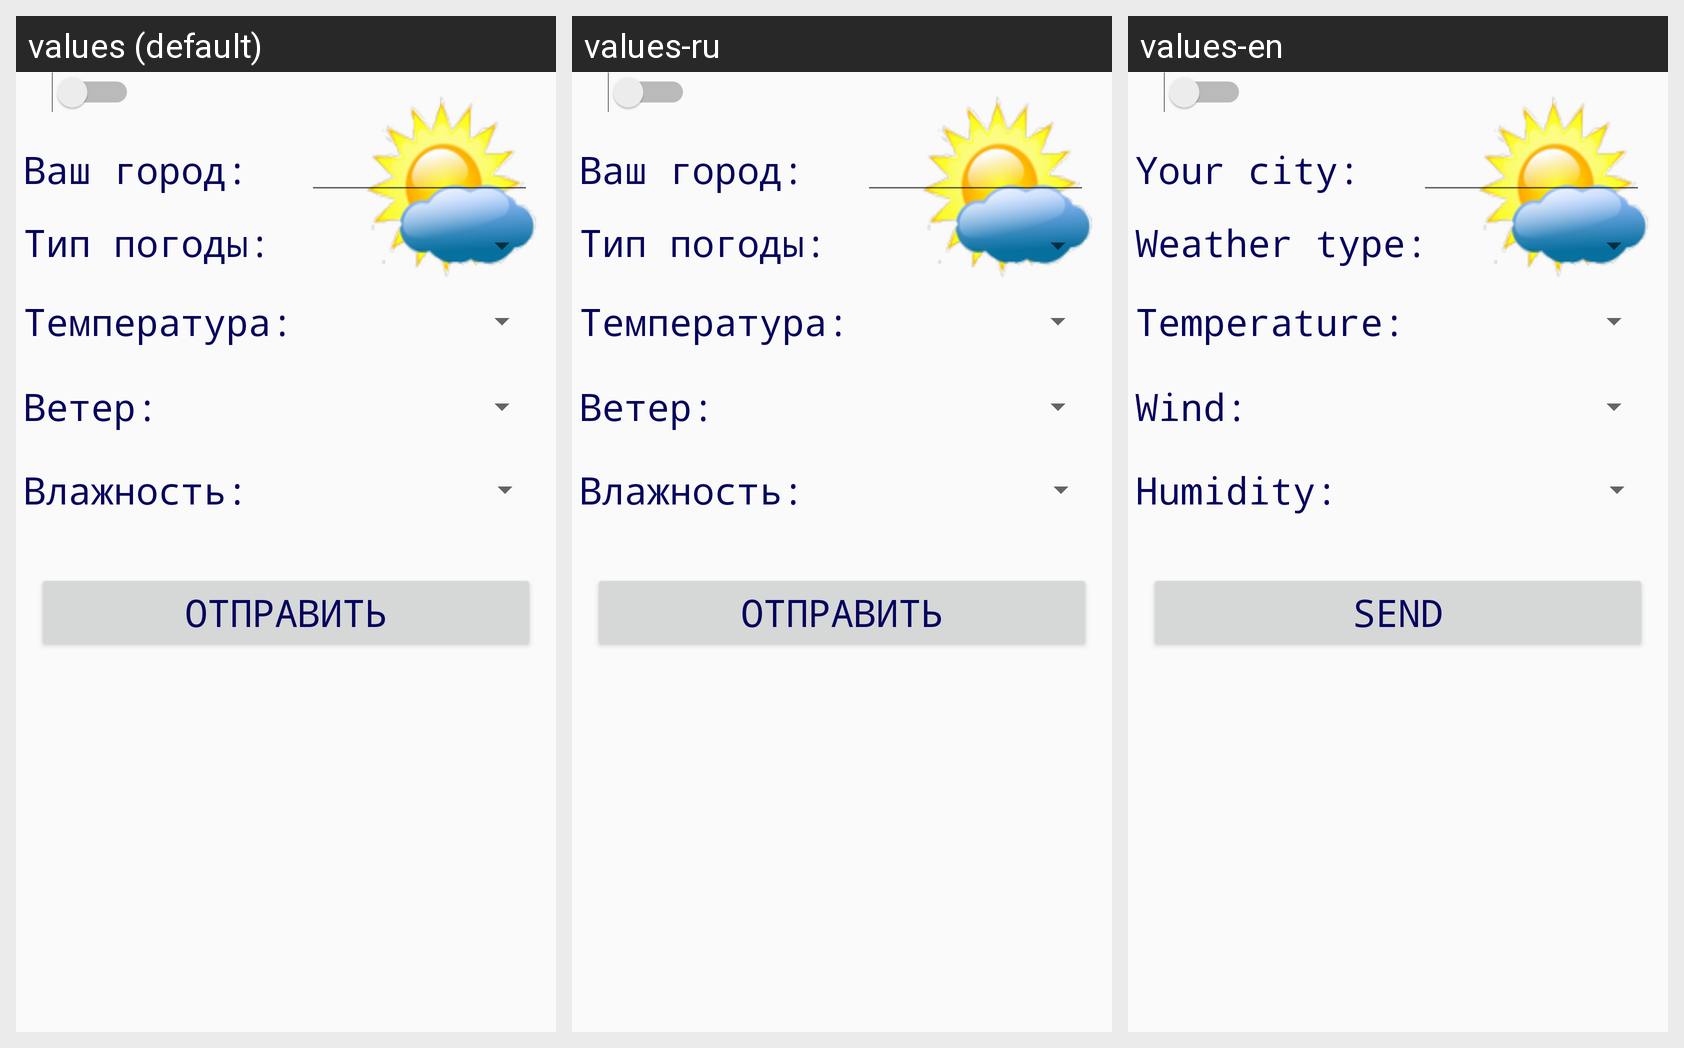

Strings drawn on this Android screen and how each of the app's shown locales translates them:
Android screen res/layout/form.xml rendered under 3 locales, left to right: values (default), values-ru, values-en. Device: Nexus 5 (rendered at 1080×1920; each locale shown at half size, 540×960, under a caption strip naming it); theme MyTheme.
Strings drawn on this screen, with the default value and each locale's value (text and hints the layout hard-codes, and strings that could not be matched under every locale, appear in the picture but are not listed):

city
  values: Ваш город:
  values-ru: Ваш город:
  values-en: Your city:

weather_type
  values: Тип погоды:
  values-ru: Тип погоды:
  values-en: Weather type:

temperature
  values: Температура:
  values-ru: Температура:
  values-en: Temperature:

wind
  values: Ветер:
  values-ru: Ветер:
  values-en: Wind:

humidity
  values: Влажность:
  values-ru: Влажность:
  values-en: Humidity:

button
  values: Отправить
  values-ru: Отправить
  values-en: Send
